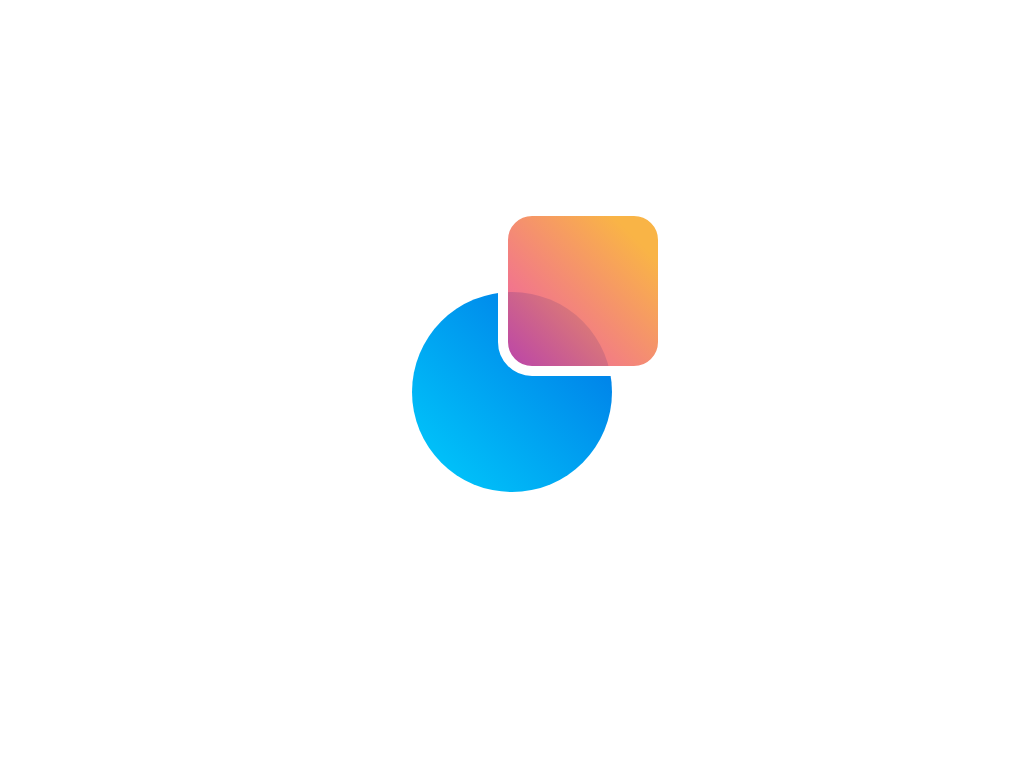

Give the HTML and CSS whose rendering is this image.

<!-- file: index.html -->
<!DOCTYPE html>
<html lang="en">

<head>
    <meta charset="UTF-8">
    <meta http-equiv="X-UA-Compatible" content="IE=edge">
    <meta name="viewport" content="width=device-width, initial-scale=1.0">
    <title>Single Div Logo</title>
    <link rel="stylesheet" href="style.css">
</head>

<body>
    <!-- code goes here -->
    <div class="single-div"></div>
</body>

</html>

/* file: style.css */
body {
  height: 100vh;
  display: flex;
  justify-content: center;
  align-items: center;
  /* background-color: azure; */
}
.single-div {
  width: 200px;
  height: 200px;
  background: linear-gradient(to bottom left, #007fe8 15%, #00cdfc);
  border-radius: 50%;
  -webkit-border-radius: 50%;
  -moz-border-radius: 50%;
  -ms-border-radius: 50%;
  -o-border-radius: 50%;
  position: relative;
}
.single-div::before {
  content: "";
  display: block;
  width: 150px;
  height: 150px;
  background: linear-gradient(
    to bottom left,
    rgba(249, 180, 70, 1) 15%,
    rgba(234, 47, 152, 0.8)
  );
  position: absolute;
  right: -28%;
  bottom: 58%;
  border-radius: 20%;
  /* border: 10px solid #ebf5fc; */
  border: 10px solid #ffffff;
}
